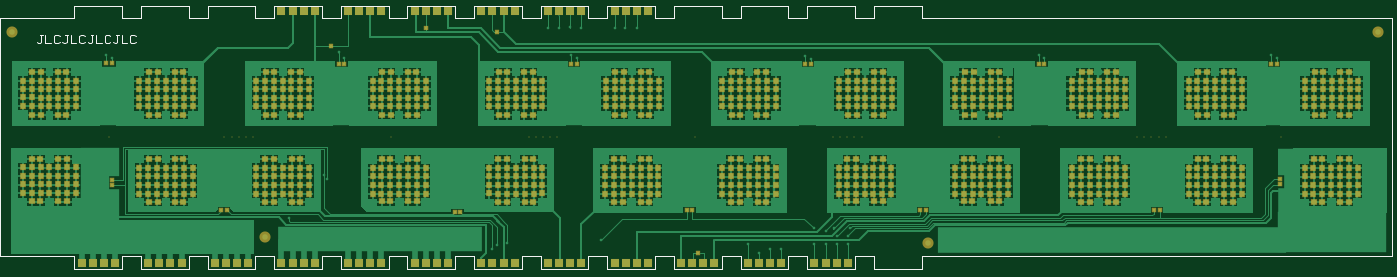
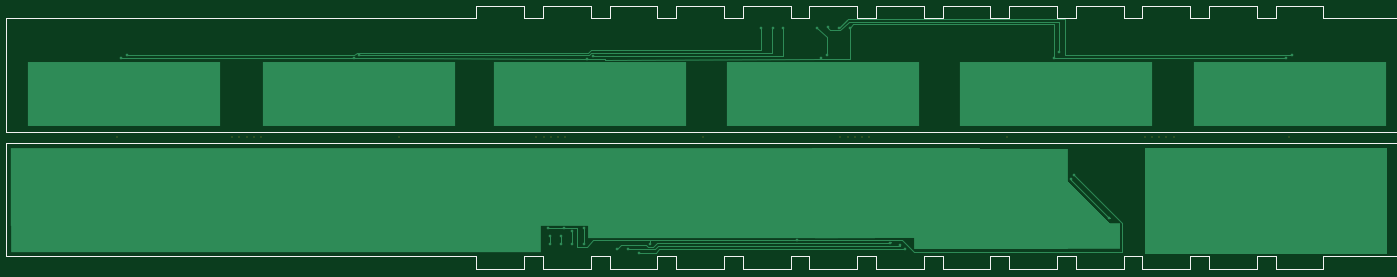
Circuit board: 9 layer files. Board 247.8 x 46.0 mm.
- drill: BUSBAR_18650_12S-RoundHoles.TXT (3887 bytes)
- drill: BUSBAR_18650_12S-SlotHoles.TXT (316 bytes)
- bottom_copper: BUSBAR_18650_12S.GBL (13032 bytes)
- bottom_silk: BUSBAR_18650_12S.GBO (3810 bytes)
- bottom_mask: BUSBAR_18650_12S.GBS (687 bytes)
- top_copper: BUSBAR_18650_12S.GTL (66647 bytes)
- top_silk: BUSBAR_18650_12S.GTO (4920 bytes)
- paste: BUSBAR_18650_12S.GTP (22356 bytes)
- top_mask: BUSBAR_18650_12S.GTS (22880 bytes)

=== drill: BUSBAR_18650_12S-RoundHoles.TXT ===
M48
;Layer_Color=9474304
;FILE_FORMAT=4:4
METRIC,LZ
;TYPE=PLATED
T1F00S00C0.2540
T2F00S00C0.6000
;TYPE=NON_PLATED
T3F00S00C0.7620
%
T01
X00658Y00214
X00727Y00284
X00721Y00292
X01025Y00158
X01034Y00165
X01052Y0017
X0122Y00174
X01485Y00168
X01505Y00152
X01525Y00158
X01545
X01604Y00168
X01625
X01646
Y00182
X01665
Y00168
X01669Y00196
X0164
X01625Y00191
X01604Y00196
X02428Y00507
X02438Y00502
X02019
X02009Y00507
X01598Y00501
X01588Y00506
X01285Y00557
X01264
X01245
X01184
X01165Y005575
X01145Y00557
X01125Y00557
X01167Y00507
X01177Y00502
X00758Y00502
X00748Y00513
X00339Y00502
X00329Y00507
T02
X0018Y0016
Y0018
X002
Y0016
X0022
Y0018
X0024
Y0016
X0026
Y0018
Y002
X0024
X0022
X002
X0018
X0028
Y0018
Y0016
X003
Y0018
X0032
Y0016
X0034
Y0018
X0036
Y0016
X0038
Y0018
Y002
X0036
X0034
X0032
X003
X004
Y0018
Y0016
X0042
Y0018
X0044
Y0016
X0046
Y0018
X0048
Y0016
X005
Y0018
Y002
X0048
X0046
X0044
X0042
X0052
Y0018
Y0016
X0054
Y0018
X0056
Y0016
X0058
Y0018
Y002
X0056
X0054
X00647Y0019
Y00174
X00661Y00167
Y00182
X00675Y00174
Y0019
X00689Y00182
Y00167
X00703Y00174
Y0019
X00717Y00182
Y00167
X00731Y00174
Y0019
X00745Y00182
Y00167
X00759Y00174
Y0019
X00773Y00182
Y00167
X00787Y00174
Y0019
X00801Y00182
Y00167
X00815Y00174
Y0019
X00829Y00182
Y00167
X00843Y00174
Y0019
X00857Y00182
Y00167
X00871Y00174
Y0019
X00885Y00182
Y00167
X00899Y00174
Y0019
X00913Y00182
Y00167
X00927Y00174
Y0019
X00941Y00182
Y00167
X00955Y00175
Y00191
X00969Y00183
Y00168
X00983Y00175
Y00191
X00997Y00183
Y00168
X0184Y00161
Y00181
X0186
X0188
Y00161
X0186
X019
Y00181
X0192
Y00161
X0194
Y00181
X0196
Y00161
X0198
Y00181
X02
Y00161
X0202
Y00181
X0204
Y00161
X0206
Y00181
X0208
Y00161
X021
Y00181
X0212
Y00161
X0214
Y00181
X0216
Y00161
X0218
Y00181
X022
Y00161
X0222
Y00181
X0224
Y00161
X0226
Y00181
X0228
Y00161
X023
Y00181
X0232
Y00161
X0234
Y00181
X0236
Y00161
X0238
Y00181
X024
Y00161
X0242
Y00181
X0244
Y00161
X0246Y0016
X0248
Y0018
Y002
Y002
X0246
Y002
Y0018
X025
Y0016
X0252
Y0018
Y002
Y002
X025
Y002
Y0022
X0252
X0254
Y002
Y002
Y0018
Y0016
X0256
Y0018
Y002
Y002
Y0022
X0258
Y002
Y002
Y0018
X026
Y0016
X0258
X026Y002
Y002
Y0022
X0248
X0246
X0247Y004
Y00416
Y00431
Y00447
Y00462
Y00478
X02489
X02537Y00478
X02585Y00477
Y004
X02537
X02489
X02394Y00399
Y00415
Y0043
Y00446
Y00461
Y00477
X02375
X02327
X02279
Y004
X02327Y00399
X02375Y00399
X02165Y004
X02117
X02069
X0205
Y00416
Y00431
Y00447
Y00462
Y00478
X02069
X02117Y00478
X02165Y00477
X01974Y00477
Y00461
Y00446
Y0043
Y00415
Y00399
X01955
X01907Y00399
X01859Y004
Y00477
X01907
X01955
X01745Y00477
X01697Y00478
X01649Y00478
X0163
Y00462
Y00447
Y00431
Y00416
Y004
X01649Y004
X01697Y004
X01745
X01554Y00399
Y00415
Y0043
Y00446
Y00461
Y00477
X01535
X01487
X01439
Y004
X01487Y00399
X01535Y00399
X01325Y004
X01277
X01229
X0121
Y00416
Y00431
Y00447
Y00462
Y00478
X01229
X01277Y00478
X01325Y00477
X01134Y00477
Y00461
Y00446
Y0043
Y00415
Y00399
X01115
X01067Y00399
X01019Y004
Y00477
X01067
X01115
X00905Y00477
X00857Y00478
X00809Y00478
Y004
X00857
X00905
X0079
Y00416
Y00431
Y00447
Y00462
Y00478
X00714Y00477
Y00461
Y00446
Y0043
Y00415
Y00399
X00695
X00647Y00399
X00599Y004
Y00477
X00647
X00695
X00485Y00477
X00437Y00478
X00437Y004
X00485
X00389
X0037
Y00416
Y00431
Y00447
Y00462
Y00478
X00389
X00294Y00477
Y00461
Y00446
Y0043
Y00415
Y00399
X00275
X00227Y00399
X00179Y004
Y00477
X00227
X00275
T03
X00542Y0036
X00555
X00568
X00581
X00594
X0109
X01103
X01116
X01129
X01142
X01638
X01651
X01664
X01677
X0169
X02186
X02199
X02212
X02225
X02238
M30

=== drill: BUSBAR_18650_12S-SlotHoles.TXT ===
M48
;Layer_Color=9474304
;FILE_FORMAT=4:4
METRIC,LZ
;TYPE=PLATED
;TYPE=NON_PLATED
T4F00S00C2.0000
%
G90
G05
T04
G00X00134Y0036
M15
G01X00534
M16
G00X00602Y0036
M15
G01X01082
M16
G00X0115Y0036
M15
G01X0163
M16
G00X01698Y0036
M15
G01X02178
M16
G00X02246Y0036
M15
G01X02646
M16
M17
M30

=== bottom_copper: BUSBAR_18650_12S.GBL (13032 bytes, source omitted) ===
=== bottom_silk: BUSBAR_18650_12S.GBO ===
G04*
G04 #@! TF.GenerationSoftware,Altium Limited,Altium Designer,18.1.7 (191)*
G04*
G04 Layer_Color=32896*
%FSLAX44Y44*%
%MOMM*%
G71*
G01*
G75*
%ADD10C,0.1000*%
D10*
X138000Y350000D02*
X2645000D01*
Y347000D02*
Y350000D01*
Y146000D02*
Y347000D01*
X992000Y123000D02*
X1078000D01*
X872000Y123000D02*
Y146000D01*
X838000D02*
X872000D01*
X1438000Y123000D02*
Y146000D01*
X1678000Y146000D02*
X1712000D01*
Y123000D02*
Y146000D01*
X478000Y123000D02*
Y146000D01*
X1198000Y146000D02*
X1232000D01*
Y123000D02*
Y146000D01*
X1352000Y123000D02*
X1438000D01*
X838000Y123000D02*
Y146000D01*
X392000Y123000D02*
X478000D01*
X272000Y123000D02*
Y146000D01*
X1198000Y123000D02*
Y146000D01*
X752000Y123000D02*
X838000D01*
X1472000D02*
X1558000D01*
X1558000Y123000D02*
Y146000D01*
X632000Y123000D02*
Y146000D01*
X598000D02*
X632000D01*
X138000D02*
X272000D01*
X1112000Y123000D02*
X1198000D01*
X992000Y123000D02*
Y146000D01*
X958000D02*
X992000D01*
X1558000D02*
X1592000D01*
X598000Y123000D02*
Y146000D01*
X392000Y123000D02*
Y146000D01*
X358000D02*
X392000D01*
X958000Y123000D02*
Y146000D01*
X1318000Y146000D02*
X1352000D01*
Y123000D02*
Y146000D01*
X1592000Y123000D02*
Y146000D01*
X512000Y123000D02*
X598000D01*
X358000Y123000D02*
Y146000D01*
X138000Y146000D02*
Y350000D01*
X1318000Y123000D02*
Y146000D01*
X872000Y123000D02*
X958000D01*
X752000Y123000D02*
Y146000D01*
X718000D02*
X752000D01*
X1592000Y123000D02*
X1678000D01*
X1678000Y123000D02*
Y146000D01*
X1798000Y146000D02*
X2645000Y146000D01*
X272000Y123000D02*
X358000D01*
X1112000Y123000D02*
Y146000D01*
X1078000D02*
X1112000D01*
X1232000Y123000D02*
X1318000D01*
X718000Y123000D02*
Y146000D01*
X512000Y123000D02*
Y146000D01*
X478000D02*
X512000D01*
X1798000Y123000D02*
Y146000D01*
X1078000Y123000D02*
Y146000D01*
X1438000Y146000D02*
X1472000D01*
Y123000D02*
Y146000D01*
X632000Y123000D02*
X718000D01*
X1712000Y123000D02*
X1798000D01*
X1112000Y597000D02*
X1198000D01*
X838000Y574000D02*
X872000D01*
X752000D02*
Y597000D01*
X1438000Y574000D02*
Y597000D01*
X1472000Y574000D02*
Y597000D01*
X598000Y574000D02*
Y597000D01*
X1678000Y574000D02*
Y597000D01*
X1678000Y574000D02*
X1712000D01*
X138000Y370000D02*
X2645000Y370000D01*
X1078000Y574000D02*
X1112000D01*
X872000D02*
Y597000D01*
X838000Y574000D02*
Y597000D01*
X1558000Y574000D02*
Y597000D01*
X1712000Y597000D02*
X1798000D01*
X272000Y597000D02*
X358000D01*
X958000Y574000D02*
Y597000D01*
X1232000Y597000D02*
X1318000D01*
X1352000D02*
X1438000D01*
X1592000Y574000D02*
Y597000D01*
X392000Y597000D02*
X478000D01*
X1798000Y574000D02*
Y597000D01*
X138000Y370000D02*
Y574000D01*
X992000D02*
Y597000D01*
X1318000Y574000D02*
X1352000D01*
X512000Y597000D02*
X598000D01*
X478000Y574000D02*
X512000D01*
X358000D02*
X392000D01*
X1712000D02*
Y597000D01*
X358000Y574000D02*
Y597000D01*
X1078000Y574000D02*
Y597000D01*
X1112000Y574000D02*
Y597000D01*
X718000Y574000D02*
X752000D01*
X632000Y597000D02*
X718000D01*
X1472000D02*
X1558000D01*
X392000Y574000D02*
Y597000D01*
X958000Y574000D02*
X992000D01*
X1198000Y574000D02*
Y597000D01*
X1198000Y574000D02*
X1232000D01*
X598000D02*
X632000D01*
X1558000D02*
X1592000D01*
X478000Y574000D02*
Y597000D01*
X1592000Y597000D02*
X1678000D01*
X992000Y597000D02*
X1078000D01*
X872000D02*
X958000D01*
X1232000Y574000D02*
Y597000D01*
X752000Y597000D02*
X838000D01*
X632000Y574000D02*
Y597000D01*
X1438000Y574000D02*
X1472000D01*
X512000D02*
Y597000D01*
X2645000Y370000D02*
Y574000D01*
X1318000D02*
Y597000D01*
X1352000Y574000D02*
Y597000D01*
X718000Y574000D02*
Y597000D01*
X272000Y574000D02*
Y597000D01*
X1798000Y574000D02*
X2645000D01*
X138000Y574000D02*
X272000D01*
M02*

=== bottom_mask: BUSBAR_18650_12S.GBS ===
G04*
G04 #@! TF.GenerationSoftware,Altium Limited,Altium Designer,18.1.7 (191)*
G04*
G04 Layer_Color=16711935*
%FSLAX44Y44*%
%MOMM*%
G71*
G01*
G75*
%ADD28C,0.2032*%
D28*
X334000Y360000D02*
D03*
X2186000D02*
D03*
X2238000D02*
D03*
X2225000D02*
D03*
X2212000D02*
D03*
X2199000D02*
D03*
X2446000D02*
D03*
X1638000D02*
D03*
X1690000D02*
D03*
X1677000D02*
D03*
X1664000D02*
D03*
X1651000D02*
D03*
X1938000D02*
D03*
X1090000D02*
D03*
X1142000D02*
D03*
X1129000D02*
D03*
X1116000D02*
D03*
X1103000D02*
D03*
X1390000D02*
D03*
X842000D02*
D03*
X555000D02*
D03*
X568000D02*
D03*
X581000D02*
D03*
X594000D02*
D03*
X542000D02*
D03*
M02*

=== top_copper: BUSBAR_18650_12S.GTL (66647 bytes, source omitted) ===
=== top_silk: BUSBAR_18650_12S.GTO ===
G04*
G04 #@! TF.GenerationSoftware,Altium Limited,Altium Designer,18.1.7 (191)*
G04*
G04 Layer_Color=65535*
%FSLAX44Y44*%
%MOMM*%
G71*
G01*
G75*
%ADD10C,0.1000*%
%ADD11C,0.2540*%
D10*
X2724000Y361000D02*
X2724000Y361000D01*
X1592000Y123000D02*
X1678000D01*
X1592000D02*
Y146000D01*
X1558000D02*
X1592000D01*
X1558000Y123000D02*
Y146000D01*
X1472000Y123000D02*
X1558000D01*
X1352000D02*
X1438000D01*
X1438000Y123000D02*
Y146000D01*
X1438000Y146000D02*
X1472000D01*
Y123000D02*
Y146000D01*
X1232000Y123000D02*
X1318000D01*
X1318000Y123000D02*
Y146000D01*
X1318000Y146000D02*
X1352000D01*
Y123000D02*
Y146000D01*
X1112000Y123000D02*
X1198000D01*
X1198000Y123000D02*
Y146000D01*
X1198000Y146000D02*
X1232000D01*
Y123000D02*
Y146000D01*
X992000Y123000D02*
X1078000D01*
X1078000Y123000D02*
Y146000D01*
X1078000Y146000D02*
X1112000D01*
Y123000D02*
Y146000D01*
X872000Y123000D02*
X958000D01*
X958000Y123000D02*
Y146000D01*
X958000Y146000D02*
X992000D01*
Y123000D02*
Y146000D01*
X752000Y123000D02*
X838000D01*
X838000Y123000D02*
Y146000D01*
X838000Y146000D02*
X872000D01*
Y123000D02*
Y146000D01*
X632000Y123000D02*
X718000D01*
X718000Y123000D02*
Y146000D01*
X718000Y146000D02*
X752000D01*
Y123000D02*
Y146000D01*
X512000Y123000D02*
X598000D01*
X598000Y123000D02*
Y146000D01*
X598000Y146000D02*
X632000D01*
Y123000D02*
Y146000D01*
X392000Y123000D02*
X478000D01*
X478000Y123000D02*
Y146000D01*
X478000Y146000D02*
X512000D01*
Y123000D02*
Y146000D01*
X272000Y123000D02*
X358000D01*
X358000Y123000D02*
Y146000D01*
X358000Y146000D02*
X392000D01*
Y123000D02*
Y146000D01*
X138000D02*
X272000D01*
Y123000D02*
Y146000D01*
X1678000D02*
X1712000D01*
Y123000D02*
Y146000D01*
Y123000D02*
X1798000D01*
X1798000Y123000D02*
Y146000D01*
X1678000Y123000D02*
Y146000D01*
X1798000Y146000D02*
X2645000Y146000D01*
X138000Y146000D02*
Y350000D01*
X2645000Y574000D02*
X2645000Y146000D01*
X1112000Y597000D02*
X1198000D01*
X138000Y574000D02*
X272000D01*
X752000Y597000D02*
X838000D01*
X1558000Y574000D02*
X1592000D01*
Y597000D02*
X1678000D01*
X1472000Y597000D02*
X1558000D01*
X1318000Y574000D02*
X1352000D01*
Y597000D02*
X1438000D01*
X1232000D02*
X1318000D01*
X1078000Y574000D02*
X1112000D01*
X838000D02*
X872000D01*
X992000Y597000D02*
X1078000D01*
X872000D02*
X958000D01*
X598000Y574000D02*
X632000D01*
X632000Y597000D02*
X718000D01*
X512000D02*
X598000D01*
X358000Y574000D02*
X392000D01*
X392000Y597000D02*
X478000D01*
X272000D02*
X358000D01*
X1472000Y574000D02*
Y597000D01*
X598000Y574000D02*
Y597000D01*
X272000Y574000D02*
Y597000D01*
X1438000Y574000D02*
X1472000D01*
X1198000D02*
X1232000D01*
X958000D02*
X992000D01*
X718000D02*
X752000D01*
X478000D02*
X512000D01*
X138000Y350000D02*
Y574000D01*
X1592000Y574000D02*
Y597000D01*
X1558000Y574000D02*
Y597000D01*
X1438000Y574000D02*
Y597000D01*
X1352000Y574000D02*
Y597000D01*
X1318000Y574000D02*
Y597000D01*
X1232000Y574000D02*
Y597000D01*
X1198000Y574000D02*
Y597000D01*
X1112000Y574000D02*
Y597000D01*
X1078000Y574000D02*
Y597000D01*
X992000Y574000D02*
Y597000D01*
X958000Y574000D02*
Y597000D01*
X872000Y574000D02*
Y597000D01*
X838000Y574000D02*
Y597000D01*
X752000Y574000D02*
Y597000D01*
X718000Y574000D02*
Y597000D01*
X632000Y574000D02*
Y597000D01*
X512000Y574000D02*
Y597000D01*
X478000Y574000D02*
Y597000D01*
X392000Y574000D02*
Y597000D01*
X358000Y574000D02*
Y597000D01*
X1712000Y574000D02*
Y597000D01*
X1798000Y574000D02*
Y597000D01*
X1712000Y597000D02*
X1798000D01*
X1678000Y574000D02*
X1712000D01*
X1678000Y574000D02*
Y597000D01*
X1798000Y574000D02*
X2645000D01*
D11*
X214697Y544618D02*
X209618D01*
X212157D01*
Y531922D01*
X209618Y529383D01*
X207079D01*
X204540Y531922D01*
X219775Y544618D02*
Y529383D01*
X229932D01*
X245167Y542078D02*
X242628Y544618D01*
X237549D01*
X235010Y542078D01*
Y531922D01*
X237549Y529383D01*
X242628D01*
X245167Y531922D01*
X260402Y544618D02*
X255324D01*
X257863D01*
Y531922D01*
X255324Y529383D01*
X252784D01*
X250245Y531922D01*
X265480Y544618D02*
Y529383D01*
X275637D01*
X290872Y542078D02*
X288333Y544618D01*
X283255D01*
X280715Y542078D01*
Y531922D01*
X283255Y529383D01*
X288333D01*
X290872Y531922D01*
X306107Y544618D02*
X301029D01*
X303568D01*
Y531922D01*
X301029Y529383D01*
X298490D01*
X295950Y531922D01*
X311185Y544618D02*
Y529383D01*
X321342D01*
X336577Y542078D02*
X334038Y544618D01*
X328960D01*
X326421Y542078D01*
Y531922D01*
X328960Y529383D01*
X334038D01*
X336577Y531922D01*
X351812Y544618D02*
X346734D01*
X349273D01*
Y531922D01*
X346734Y529383D01*
X344195D01*
X341656Y531922D01*
X356891Y544618D02*
Y529383D01*
X367047D01*
X382282Y542078D02*
X379743Y544618D01*
X374665D01*
X372126Y542078D01*
Y531922D01*
X374665Y529383D01*
X379743D01*
X382282Y531922D01*
M02*

=== paste: BUSBAR_18650_12S.GTP (22356 bytes, source omitted) ===
=== top_mask: BUSBAR_18650_12S.GTS (22880 bytes, source omitted) ===
